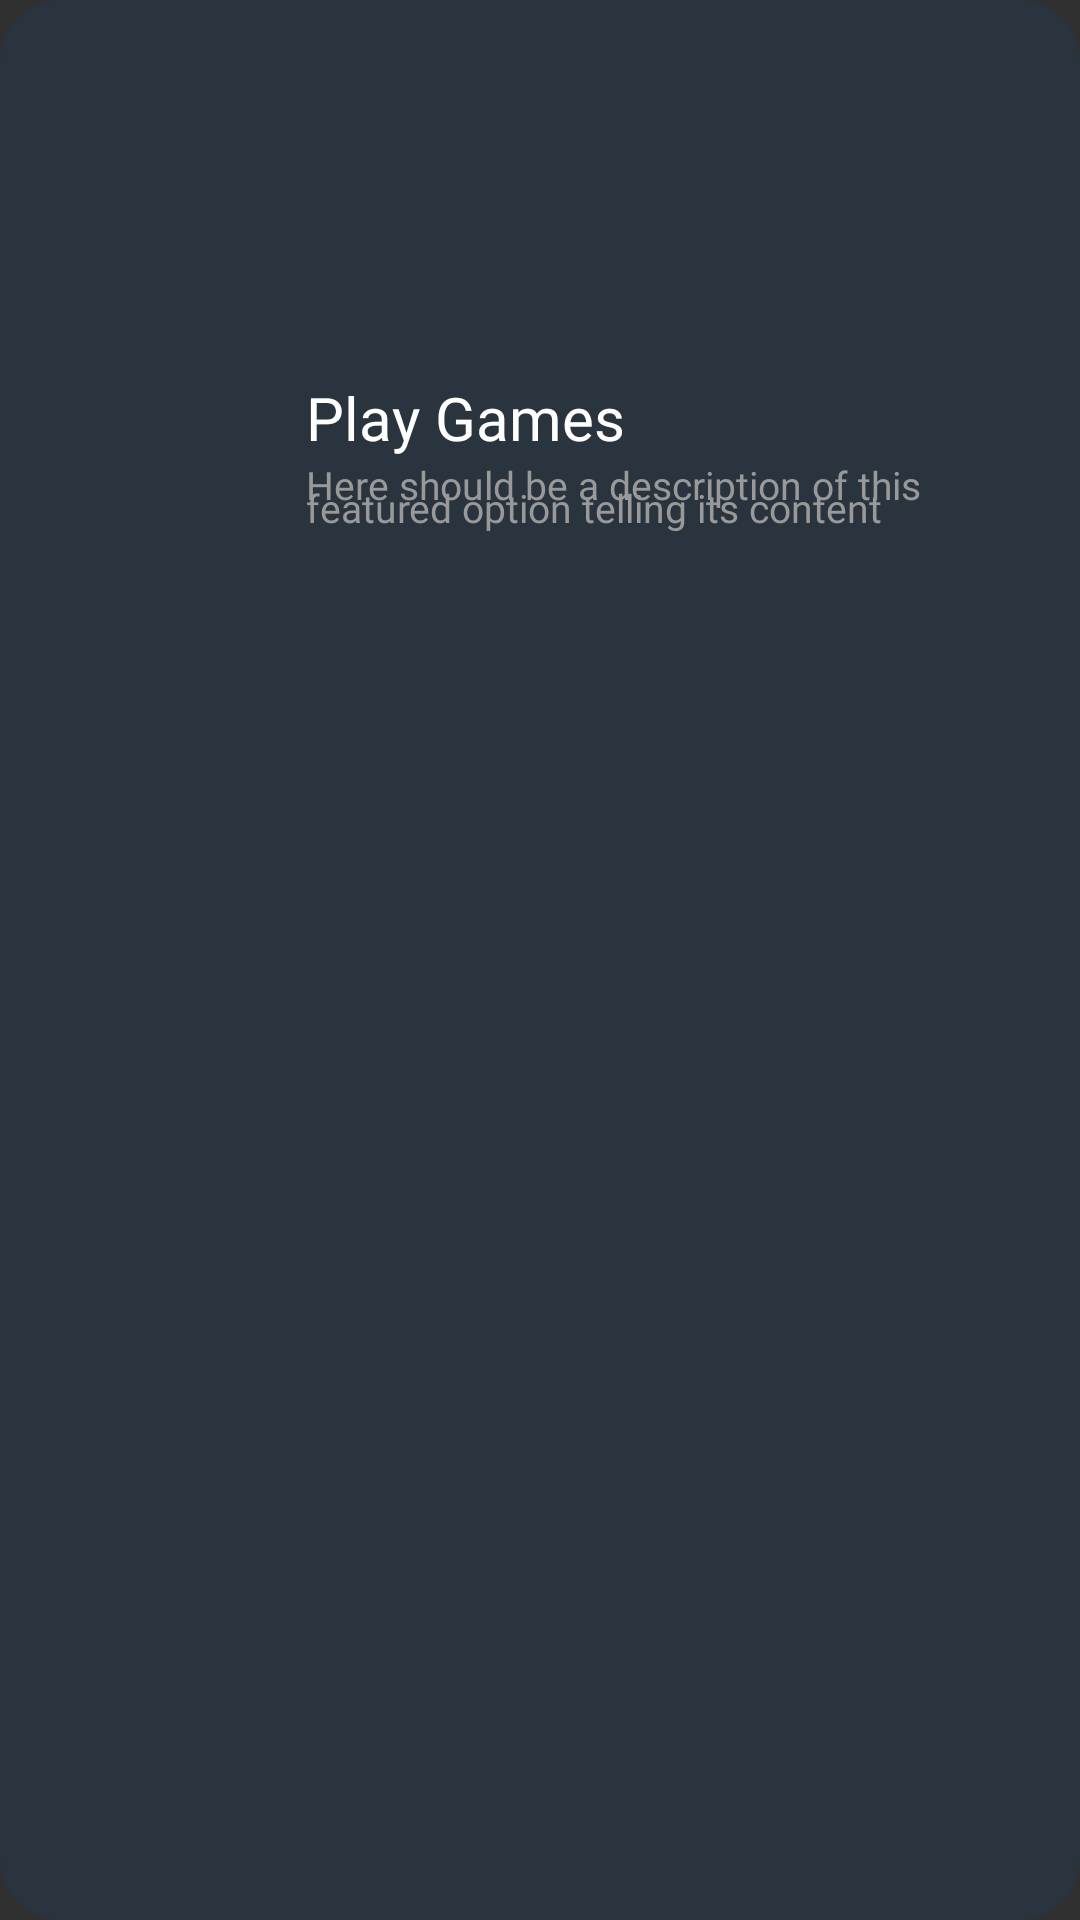

Layout XML and referenced resources for this Android screen:
<!-- AndroidManifest.xml: application theme Theme.BlackFoxLauncher -->
<!-- res/layout/cardview_list_row.xml -->
<?xml version="1.0" encoding="utf-8"?>
<androidx.cardview.widget.CardView xmlns:android="http://schemas.android.com/apk/res/android"
    xmlns:app="http://schemas.android.com/apk/res-auto"
    android:layout_height="100dp"
    android:layout_width="match_parent"
    android:layout_margin="15dp"
    app:cardElevation="0dp"
    app:cardCornerRadius="20dp"
    app:cardBackgroundColor="#CD283642"
    android:background="#00000000">

    <androidx.constraintlayout.widget.ConstraintLayout
        android:layout_width="match_parent"
        android:layout_height="match_parent"
        android:background="#00000000">

        <ImageView
            android:id="@+id/icon"
            android:layout_width="70dp"
            android:layout_height="70dp"
            android:layout_marginStart="16dp"
            android:scaleType="fitCenter"
            android:src="@drawable/ic_gamepad"
            app:layout_constraintBottom_toBottomOf="parent"
            app:layout_constraintStart_toStartOf="parent"
            app:layout_constraintTop_toTopOf="parent" />

        <TextView
            android:id="@+id/name"
            android:layout_width="wrap_content"
            android:layout_height="wrap_content"
            android:layout_marginStart="16dp"
            android:fontFamily="@font/baloo2"
            android:textColor="#ffffff"
            android:text="Play Games"
            android:textSize="20dp"
            app:layout_constraintBottom_toBottomOf="parent"
            app:layout_constraintStart_toEndOf="@+id/icon"
            app:layout_constraintTop_toTopOf="parent"
            app:layout_constraintVertical_bias="0.205" />

        <TextView
            android:id="@+id/description"
            android:layout_width="0dp"
            android:layout_height="0dp"
            android:paddingEnd="10dp"
            android:lineSpacingExtra="-8dp"
            android:layout_marginStart="16dp"
            android:textColor="#999999"
            android:fontFamily="@font/baloo2"
            android:text="Here should be a description of this featured option telling its content"
            android:textSize="13dp"
            app:layout_constraintBottom_toBottomOf="parent"
            app:layout_constraintEnd_toEndOf="parent"
            app:layout_constraintHorizontal_bias="0.0"
            app:layout_constraintStart_toEndOf="@+id/icon"
            app:layout_constraintTop_toBottomOf="@+id/name"
            app:layout_constraintVertical_bias="0.0" />

    </androidx.constraintlayout.widget.ConstraintLayout>
</androidx.cardview.widget.CardView>
<!-- resources referenced by this layout -->
<resources>
  <style name="Theme.BlackFoxLauncher" parent="Theme.AppCompat.NoActionBar">
          
          <item name="colorPrimary">@color/purple_500</item>
          <item name="colorPrimaryVariant">@color/purple_700</item>
          <item name="colorOnPrimary">@color/white</item>
          
          <item name="colorSecondary">@color/teal_200</item>
          <item name="colorSecondaryVariant">@color/teal_700</item>
          <item name="colorOnSecondary">@color/black</item>
          
          <item name="android:statusBarColor" tools:targetApi="l">?attr/colorPrimaryVariant</item>
          
          <item name="android:windowNoTitle">true</item>
          <item name="android:windowActionBar">false</item>
          <item name="android:windowFullscreen">true</item>
          <item name="android:windowContentOverlay">@null</item>
      </style>
  <!-- not gathered from this repository: default colours our renderer supplied (Android Studio template values) -->
  <color name="purple_500">#FF6200EE</color>
  <color name="purple_700">#FF3700B3</color>
  <color name="teal_200">#FF03DAC5</color>
  <color name="teal_700">#FF018786</color>
  <color name="black">#FF000000</color>
  <color name="white">#FFFFFFFF</color>
</resources>
